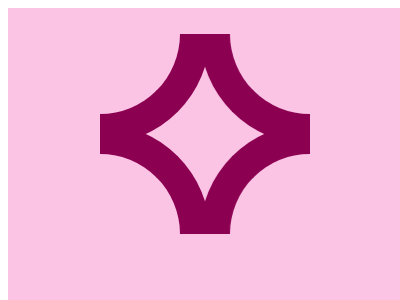

Recreate this image using only HTML and CSS.

<!-- <!DOCTYPE html>
<html lang="en">
<head>
    <meta charset="UTF-8">
    <meta name="viewport" content="width=device-width, initial-scale=1.0">
    <title>Document</title><style>
        *{
            background:#FBC3E4
        }
        p{
            position:fixed;
            width:80px;
            height:80px;
            border:solid #8C0052;
            border-width:0 40px 40px 0;
            border-radius:0 0 100%;
            -webkit-box-reflect:below -40px;
            top:34px;left:100px;
        }
        .a{
            rotate:180deg;top:114px;left:200px;
        }


    </style>
</head>
<body>
    <p></p>
    <p class="a"></p>
</body>
</html> -->
<!DOCTYPE html>
<html lang="en">
<head>
    <meta charset="UTF-8">
    <meta name="viewport" content="width=device-width, initial-scale=1.0">
    <title>Document</title>
    <style>
        section{
            background:#FBC3E4;
            height:300px;
            width:400px;
        }
        div{
            position:fixed;
            height:80px;
            width:80px;
            border:solid #8C0052;
            border-width:0px 30px 30px 0px;
            border-radius:0px 0px 100%; 
            -webkit-box-reflect: below -20px;
            top:34px;
            left:100px;
            
         /* -->This gives a special effect and each side can be manipulated
         easily unlike the upper border radius property both gives different output    /* 
            border-top-right-radius: 50px; 
            border-bottom-left-radius: 50px;
            border-bottom-right-radius: 0%; */

        }
        .a{
            rotate: 180deg;
            top:124px;
            left:200px;
        }


    </style>
</head>
<body>
    <section>
        <div></div>
        <div class="a"></div>
    </section>
</body>
</html>